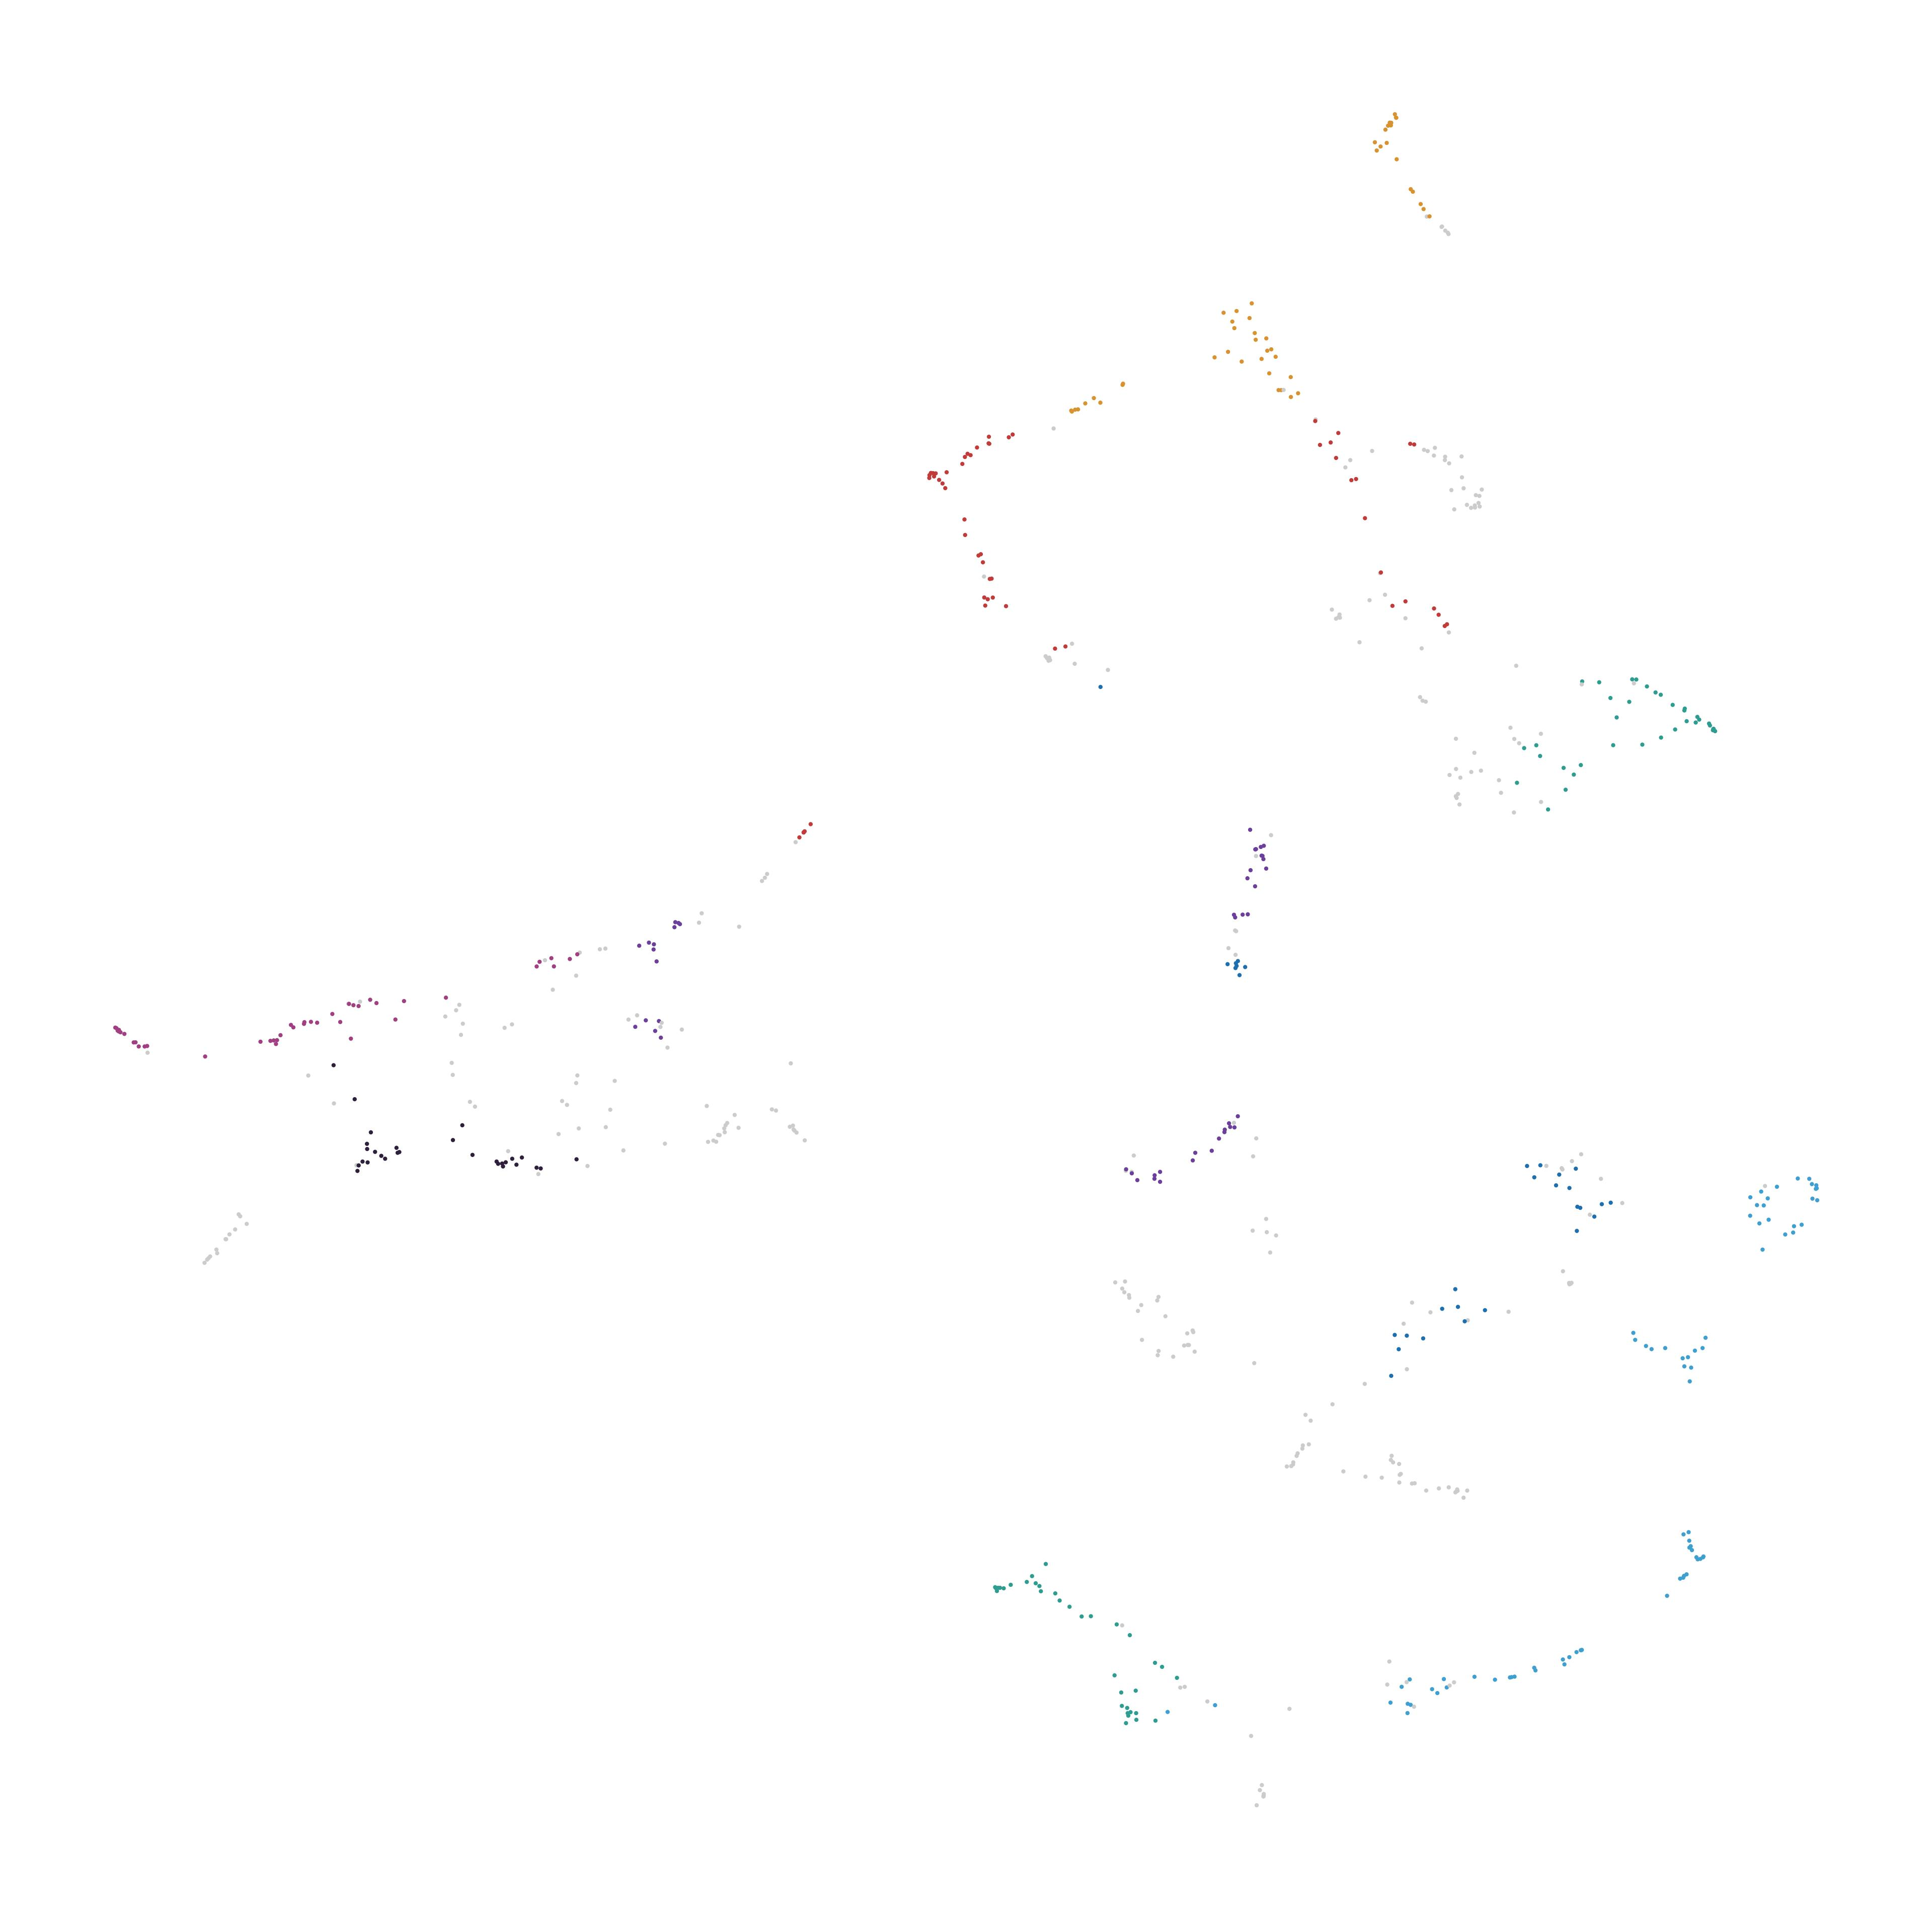

The data file committed next to this chart (first rows):
node_id, cluster, color_hex
292800406, 6, #d8922f
292800407, 6, #d8922f
292800413, 6, #d8922f
292800415, 6, #d8922f
292800416, 6, #d8922f
292800419, 6, #d8922f
292800420, 6, #d8922f
292800422, 6, #d8922f
292800424, 6, #d8922f
292800426, 7, #c23b3b
292800429, -1, #CCCCCC
293181158, 4, #3f9fd1
293182619, 5, #2e9c90
293185646, 2, #6b3f9b
293185647, -1, #CCCCCC
293185648, -1, #CCCCCC
293185719, -1, #CCCCCC
293185720, 0, #2e1f3c
293185721, -1, #CCCCCC
293185741, 2, #6b3f9b
293185742, -1, #CCCCCC
293185743, -1, #CCCCCC
293185745, 0, #2e1f3c
293185746, 0, #2e1f3c
293185747, 0, #2e1f3c
293185748, -1, #CCCCCC
293185751, 1, #a13f82
293185760, 1, #a13f82
293185762, -1, #CCCCCC
293185763, -1, #CCCCCC
293185764, -1, #CCCCCC
293185765, -1, #CCCCCC
293185766, 0, #2e1f3c
293185767, 0, #2e1f3c
293185769, 0, #2e1f3c
293185777, -1, #CCCCCC
296852441, -1, #CCCCCC
296852442, -1, #CCCCCC
296852443, -1, #CCCCCC
296852574, 5, #2e9c90
296852645, 4, #3f9fd1
296852678, -1, #CCCCCC
296852701, 3, #1d6faf
296852711, -1, #CCCCCC
296852715, -1, #CCCCCC
296852718, -1, #CCCCCC
296852720, 3, #1d6faf
296852771, 3, #1d6faf
296852777, 3, #1d6faf
296852778, 3, #1d6faf
296852780, -1, #CCCCCC
296852786, -1, #CCCCCC
296852944, -1, #CCCCCC
296852946, 1, #a13f82
296853085, -1, #CCCCCC
296853086, 1, #a13f82
296853097, -1, #CCCCCC
296853168, 2, #6b3f9b
296853169, 2, #6b3f9b
296853171, -1, #CCCCCC
... 618 more rows
